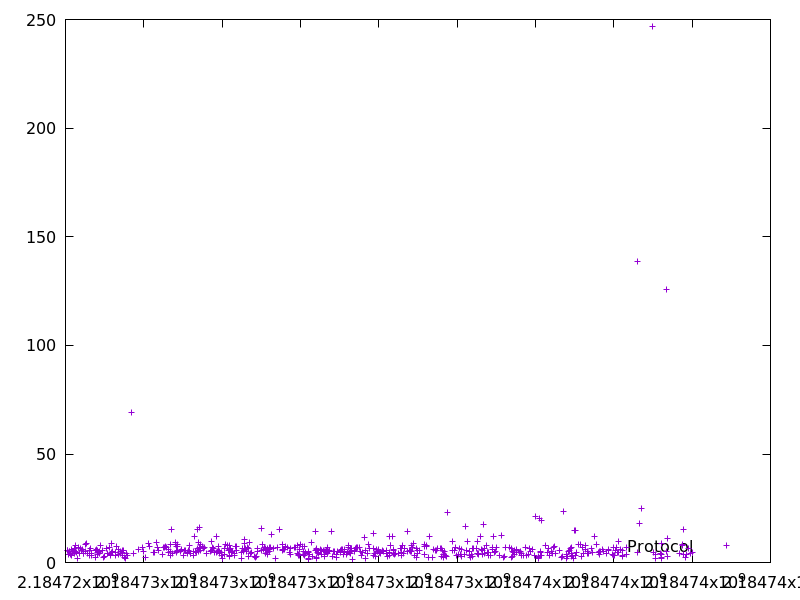

The data file committed next to this chart (first rows):
2184724043.557828, 5.442499
2184724049, 5.472
2184724073, 3.752
2184724099, 5.053
2184724104, 5.258
2184724115, 3.575
2184724143, 6.094
2184724152, 3.212
2184724166, 5.166
2184724207, 5.135
2184724219, 6.285
2184724237, 5.1
2184724241, 4.243
2184724260, 7.699
2184724265, 5.151
2184724284, 4.785
2184724297, 1.832
2184724331, 7.071
2184724350, 4.319
2184724385, 6.358
2184724413, 5.499
2184724447, 6.124
2184724461, 4.02
2184724465, 4.137
2184724505, 8.097
2184724511, 4.974
2184724548, 8.678
2184724557, 4.24
2184724602, 5.346
2184724605, 3.351
2184724624, 5.459
2184724635, 6.304
2184724656, 3.156
2184724661, 4.18
2184724767, 5.331
2184724769, 2.548
2184724801, 5.903
2184724807, 4.492
2184724819, 5.811
2184724823, 3.623
2184724833, 4.475
2184724873, 4.273
2184724878, 5.163
2184724895, 7.751
2184724958, 5.44
2184724967, 2.348
2184725002, 2.644
2184725056, 6.45
2184725071, 4.21
2184725114, 7.167
2184725137, 3.178
2184725141, 3.752
2184725175, 4.409
2184725184, 8.849
2184725191, 4.902
2184725203, 4.542
2184725265, 4.847
2184725288, 3.144
2184725313, 7.363
2184725347, 3.577
2184725353, 5.904
... 492 more rows
